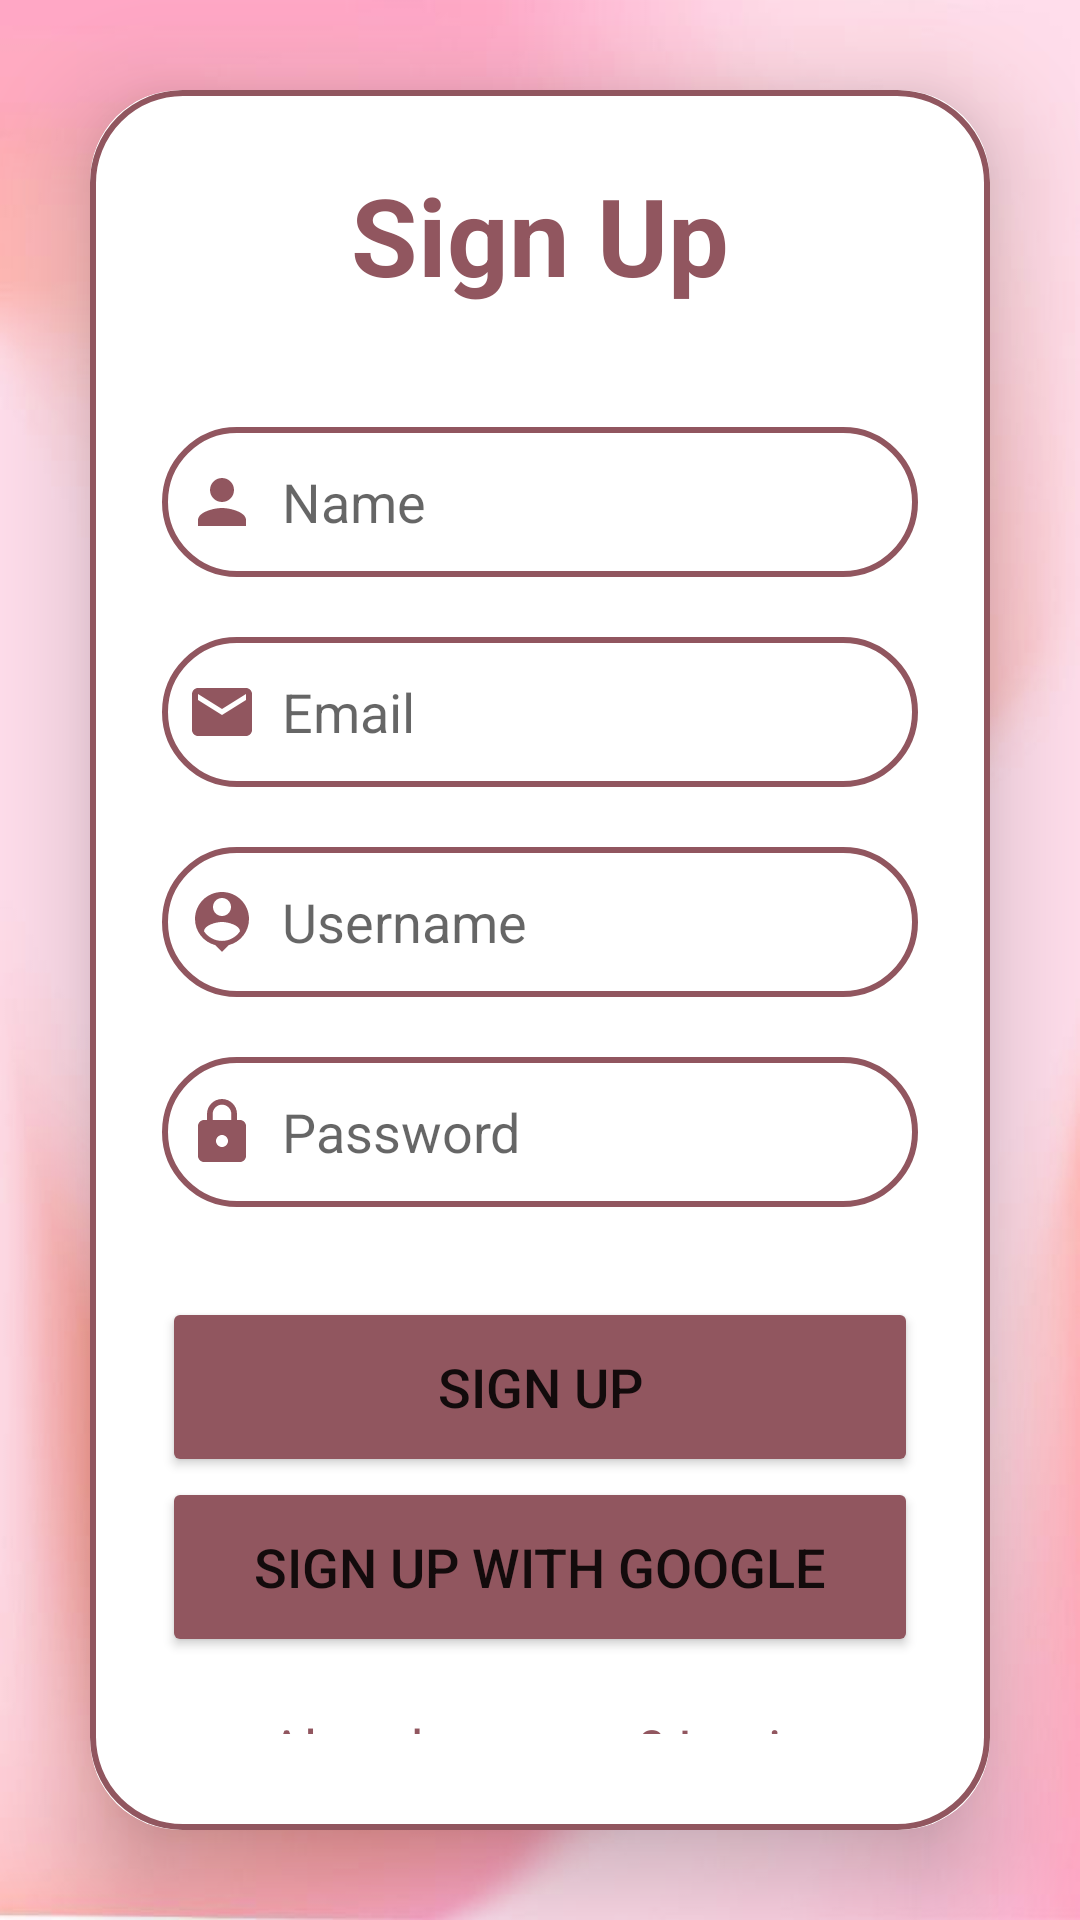

Reconstruct the res/layout file that produces this screen, plus the resources it refers to.
<!-- AndroidManifest.xml: application theme Theme.SignupLoginRealtime -->
<!-- res/layout/activity_signup.xml -->
<?xml version="1.0" encoding="utf-8"?>
<LinearLayout
    xmlns:android="http://schemas.android.com/apk/res/android"
    xmlns:app="http://schemas.android.com/apk/res-auto"
    xmlns:tools="http://schemas.android.com/tools"
    android:layout_width="match_parent"
    android:layout_height="match_parent"
    android:orientation="vertical"
    android:gravity="center"
    android:background="@drawable/background"
    tools:context=".SignupActivity">

    <androidx.cardview.widget.CardView
        android:layout_width="match_parent"
        android:layout_height="wrap_content"
        android:layout_margin="30dp"
        app:cardCornerRadius="30dp"
        app:cardElevation="20dp">

        <LinearLayout
            android:layout_width="match_parent"
            android:layout_height="wrap_content"
            android:orientation="vertical"
            android:layout_gravity="center_horizontal"
            android:padding="24dp"
            android:background="@drawable/border">

            <TextView
                android:layout_width="match_parent"
                android:layout_height="wrap_content"
                android:text="Sign Up"
                android:textSize="36sp"
                android:textAlignment="center"
                android:textStyle="bold"
                android:textColor="#91565f"/>

            <EditText
                android:layout_width="match_parent"
                android:layout_height="50dp"
                android:id="@+id/signup_name"
                android:background="@drawable/border"
                android:layout_marginTop="40dp"
                android:padding="8dp"
                android:hint="Name"
                android:drawableLeft="@drawable/ic_baseline_person_24"
                android:drawablePadding="8dp"
                android:textColor="@color/grey"/>

            <EditText
                android:layout_width="match_parent"
                android:layout_height="50dp"
                android:id="@+id/signup_email"
                android:background="@drawable/border"
                android:layout_marginTop="20dp"
                android:padding="8dp"
                android:hint="Email"
                android:drawableLeft="@drawable/ic_baseline_email_24"
                android:drawablePadding="8dp"
                android:textColor="@color/grey"/>

            <EditText
                android:layout_width="match_parent"
                android:layout_height="50dp"
                android:id="@+id/signup_username"
                android:background="@drawable/border"
                android:layout_marginTop="20dp"
                android:padding="8dp"
                android:hint="Username"
                android:drawableLeft="@drawable/ic_baseline_person_pin_24"
                android:drawablePadding="8dp"
                android:textColor="@color/grey"/>

            <EditText
                android:layout_width="match_parent"
                android:layout_height="50dp"
                android:id="@+id/signup_password"
                android:background="@drawable/border"
                android:layout_marginTop="20dp"
                android:padding="8dp"
                android:hint="Password"
                android:inputType="textPassword"
                android:drawableLeft="@drawable/ic_baseline_lock_24"
                android:drawablePadding="8dp"
                android:textColor="@color/black"/>

            <Button
                android:id="@+id/signup_button"
                android:layout_width="match_parent"
                android:layout_height="60dp"
                android:layout_marginTop="30dp"
                android:backgroundTint="#91565f"
                android:text="Sign Up"
                android:textSize="18sp"
                app:cornerRadius="20dp" />

            <Button
                android:id="@+id/google_sign_up_button"
                android:text="Sign up with Google"
                android:layout_centerInParent="true"
                android:layout_width="match_parent"
                android:layout_height="60dp"
                android:textSize="18sp"
                app:cornerRadius="20dp"
                android:backgroundTint="#91565f"
                android:layout_marginTop="0dp"/>

            <TextView
                android:layout_width="wrap_content"
                android:layout_height="wrap_content"
                android:id="@+id/loginRedirectText"
                android:text="Already an user? Login"
                android:layout_gravity="center"
                android:padding="8dp"
                android:layout_marginTop="10dp"
                android:textSize="18sp"
                android:textColor="#91565f"/>

        </LinearLayout>

    </androidx.cardview.widget.CardView>

</LinearLayout>
<!-- resources referenced by this layout -->
<resources>
  <!-- drawable background: jpg bitmap (drawable, 16782 bytes) -->
  <!-- drawable border (drawable) -->
  <?xml version="1.0" encoding="utf-8"?>
  <shape xmlns:android="http://schemas.android.com/apk/res/android"
      android:shape="rectangle">
  
      <stroke
          android:width="2dp"
          android:color="#91565f"/>
  
      <corners
          android:radius="30dp"/>
  
  </shape>
  <!-- drawable ic_baseline_email_24 (drawable) -->
  <vector android:height="24dp" android:tint="#91565f"
      android:viewportHeight="24" android:viewportWidth="24"
      android:width="24dp" xmlns:android="http://schemas.android.com/apk/res/android">
      <path android:fillColor="@android:color/white" android:pathData="M20,4L4,4c-1.1,0 -1.99,0.9 -1.99,2L2,18c0,1.1 0.9,2 2,2h16c1.1,0 2,-0.9 2,-2L22,6c0,-1.1 -0.9,-2 -2,-2zM20,8l-8,5 -8,-5L4,6l8,5 8,-5v2z"/>
  </vector>
  <!-- drawable ic_baseline_lock_24 (drawable) -->
  <vector android:height="24dp" android:tint="#91565f"
      android:viewportHeight="24" android:viewportWidth="24"
      android:width="24dp" xmlns:android="http://schemas.android.com/apk/res/android">
      <path android:fillColor="@android:color/white" android:pathData="M18,8h-1L17,6c0,-2.76 -2.24,-5 -5,-5S7,3.24 7,6v2L6,8c-1.1,0 -2,0.9 -2,2v10c0,1.1 0.9,2 2,2h12c1.1,0 2,-0.9 2,-2L20,10c0,-1.1 -0.9,-2 -2,-2zM12,17c-1.1,0 -2,-0.9 -2,-2s0.9,-2 2,-2 2,0.9 2,2 -0.9,2 -2,2zM15.1,8L8.9,8L8.9,6c0,-1.71 1.39,-3.1 3.1,-3.1 1.71,0 3.1,1.39 3.1,3.1v2z"/>
  </vector>
  <!-- drawable ic_baseline_person_24 (drawable) -->
  <vector android:height="24dp" android:tint="#91565f"
      android:viewportHeight="24" android:viewportWidth="24"
      android:width="24dp" xmlns:android="http://schemas.android.com/apk/res/android">
      <path android:fillColor="@android:color/white" android:pathData="M12,12c2.21,0 4,-1.79 4,-4s-1.79,-4 -4,-4 -4,1.79 -4,4 1.79,4 4,4zM12,14c-2.67,0 -8,1.34 -8,4v2h16v-2c0,-2.66 -5.33,-4 -8,-4z"/>
  </vector>
  <!-- drawable ic_baseline_person_pin_24 (drawable) -->
  <vector android:height="24dp" android:tint="#91565f"
      android:viewportHeight="24" android:viewportWidth="24"
      android:width="24dp" xmlns:android="http://schemas.android.com/apk/res/android">
      <path android:fillColor="@android:color/white" android:pathData="M12,2c-4.97,0 -9,4.03 -9,9 0,4.17 2.84,7.67 6.69,8.69L12,22l2.31,-2.31C18.16,18.67 21,15.17 21,11c0,-4.97 -4.03,-9 -9,-9zM12,4c1.66,0 3,1.34 3,3s-1.34,3 -3,3 -3,-1.34 -3,-3 1.34,-3 3,-3zM12,18.3c-2.5,0 -4.71,-1.28 -6,-3.22 0.03,-1.99 4,-3.08 6,-3.08 1.99,0 5.97,1.09 6,3.08 -1.29,1.94 -3.5,3.22 -6,3.22z"/>
  </vector>
  <style name="Theme.SignupLoginRealtime" parent="Theme.MaterialComponents.DayNight.NoActionBar">
          
          <item name="colorPrimary">#91565f</item>
          <item name="colorPrimaryVariant">#91565f</item>
          <item name="colorOnPrimary">@color/white</item>
          
          <item name="colorSecondary">@color/teal_200</item>
          <item name="colorSecondaryVariant">@color/teal_700</item>
          <item name="colorOnSecondary">@color/black</item>
          
          <item name="android:statusBarColor">?attr/colorPrimaryVariant</item>
          
      </style>
  <!-- not gathered from this repository: default colours our renderer supplied (Android Studio template values) -->
  <color name="teal_200">#FF03DAC5</color>
  <color name="teal_700">#FF018786</color>
  <color name="black">#FF000000</color>
  <color name="white">#FFFFFFFF</color>
</resources>
